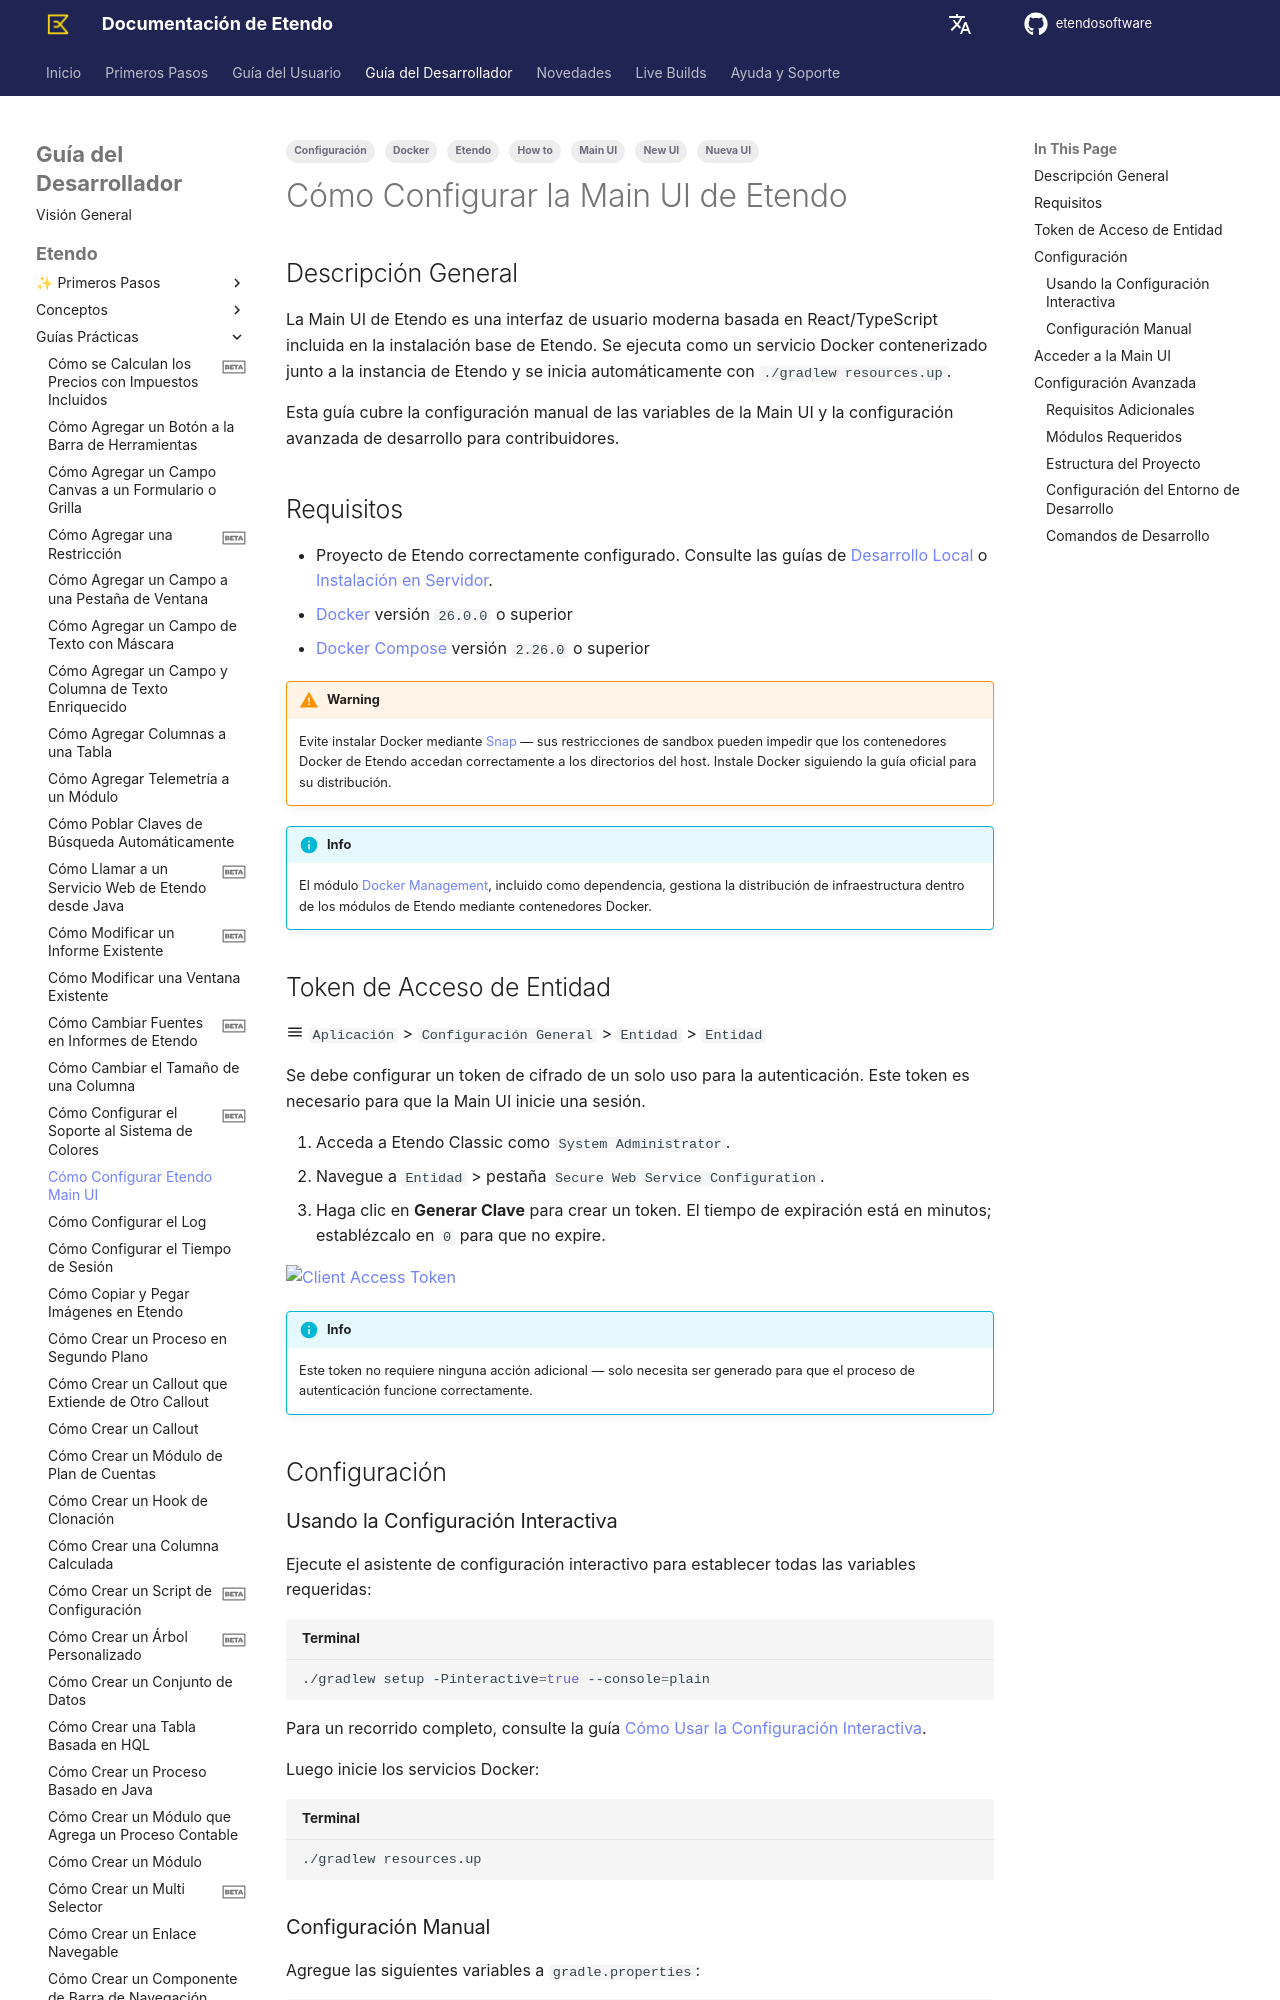

repository: etendosoftware/docs · page: es/developer-guide/etendo-classic/how-to-guides/how-to-configure-etendo-main-ui/index.html · generator: mkdocs

---
tags:
  - How to
  - Etendo
  - Main UI
  - New UI
  - Nueva UI
  - Docker
  - Configuración
---

# Cómo Configurar la Main UI de Etendo { #how-to-configure-etendo-main-ui }

## Descripción General { #overview }

La Main UI de Etendo es una interfaz de usuario moderna basada en React/TypeScript incluida en la instalación base de Etendo. Se ejecuta como un servicio Docker contenerizado junto a la instancia de Etendo y se inicia automáticamente con `./gradlew resources.up`.

Esta guía cubre la configuración manual de las variables de la Main UI y la configuración avanzada de desarrollo para contribuidores.

## Requisitos { #requirements }

- Proyecto de Etendo correctamente configurado. Consulte las guías de [Desarrollo Local](../getting-started/installation/local-development.md) o [Instalación en Servidor](../getting-started/installation/production-server.md).
- [Docker](https://docs.docker.com/get-docker/){target="_blank"} versión `26.0.0` o superior
- [Docker Compose](https://docs.docker.com/compose/install/){target="_blank"} versión `2.26.0` o superior

!!! warning
    Evite instalar Docker mediante [Snap](https://snapcraft.io){target="_blank"} — sus restricciones de sandbox pueden impedir que los contenedores Docker de Etendo accedan correctamente a los directorios del host. Instale Docker siguiendo la guía oficial para su distribución.

!!! info
    El módulo [Docker Management](../bundles/platform/docker-management.md), incluido como dependencia, gestiona la distribución de infraestructura dentro de los módulos de Etendo mediante contenedores Docker.

## Token de Acceso de Entidad { #client-access-token }

:material-menu: `Aplicación` > `Configuración General` > `Entidad` > `Entidad`

Se debe configurar un token de cifrado de un solo uso para la autenticación. Este token es necesario para que la Main UI inicie una sesión.

1. Acceda a Etendo Classic como `System Administrator`.
2. Navegue a `Entidad` > pestaña `Secure Web Service Configuration`.
3. Haga clic en **Generar Clave** para crear un token. El tiempo de expiración está en minutos; establézcalo en `0` para que no expire.

![Client Access Token](../../../assets/developer-guide/etendo-mobile/getting-started/token.png)

!!! info
    Este token no requiere ninguna acción adicional — solo necesita ser generado para que el proceso de autenticación funcione correctamente.

## Configuración { #configuration }

### Usando la Configuración Interactiva { #using-the-interactive-setup }

Ejecute el asistente de configuración interactivo para establecer todas las variables requeridas:

```bash title="Terminal"
./gradlew setup -Pinteractive=true --console=plain
```

Para un recorrido completo, consulte la guía [Cómo Usar la Configuración Interactiva](./how-to-use-interactive-setup.md).

Luego inicie los servicios Docker:

```bash title="Terminal"
./gradlew resources.up
```
